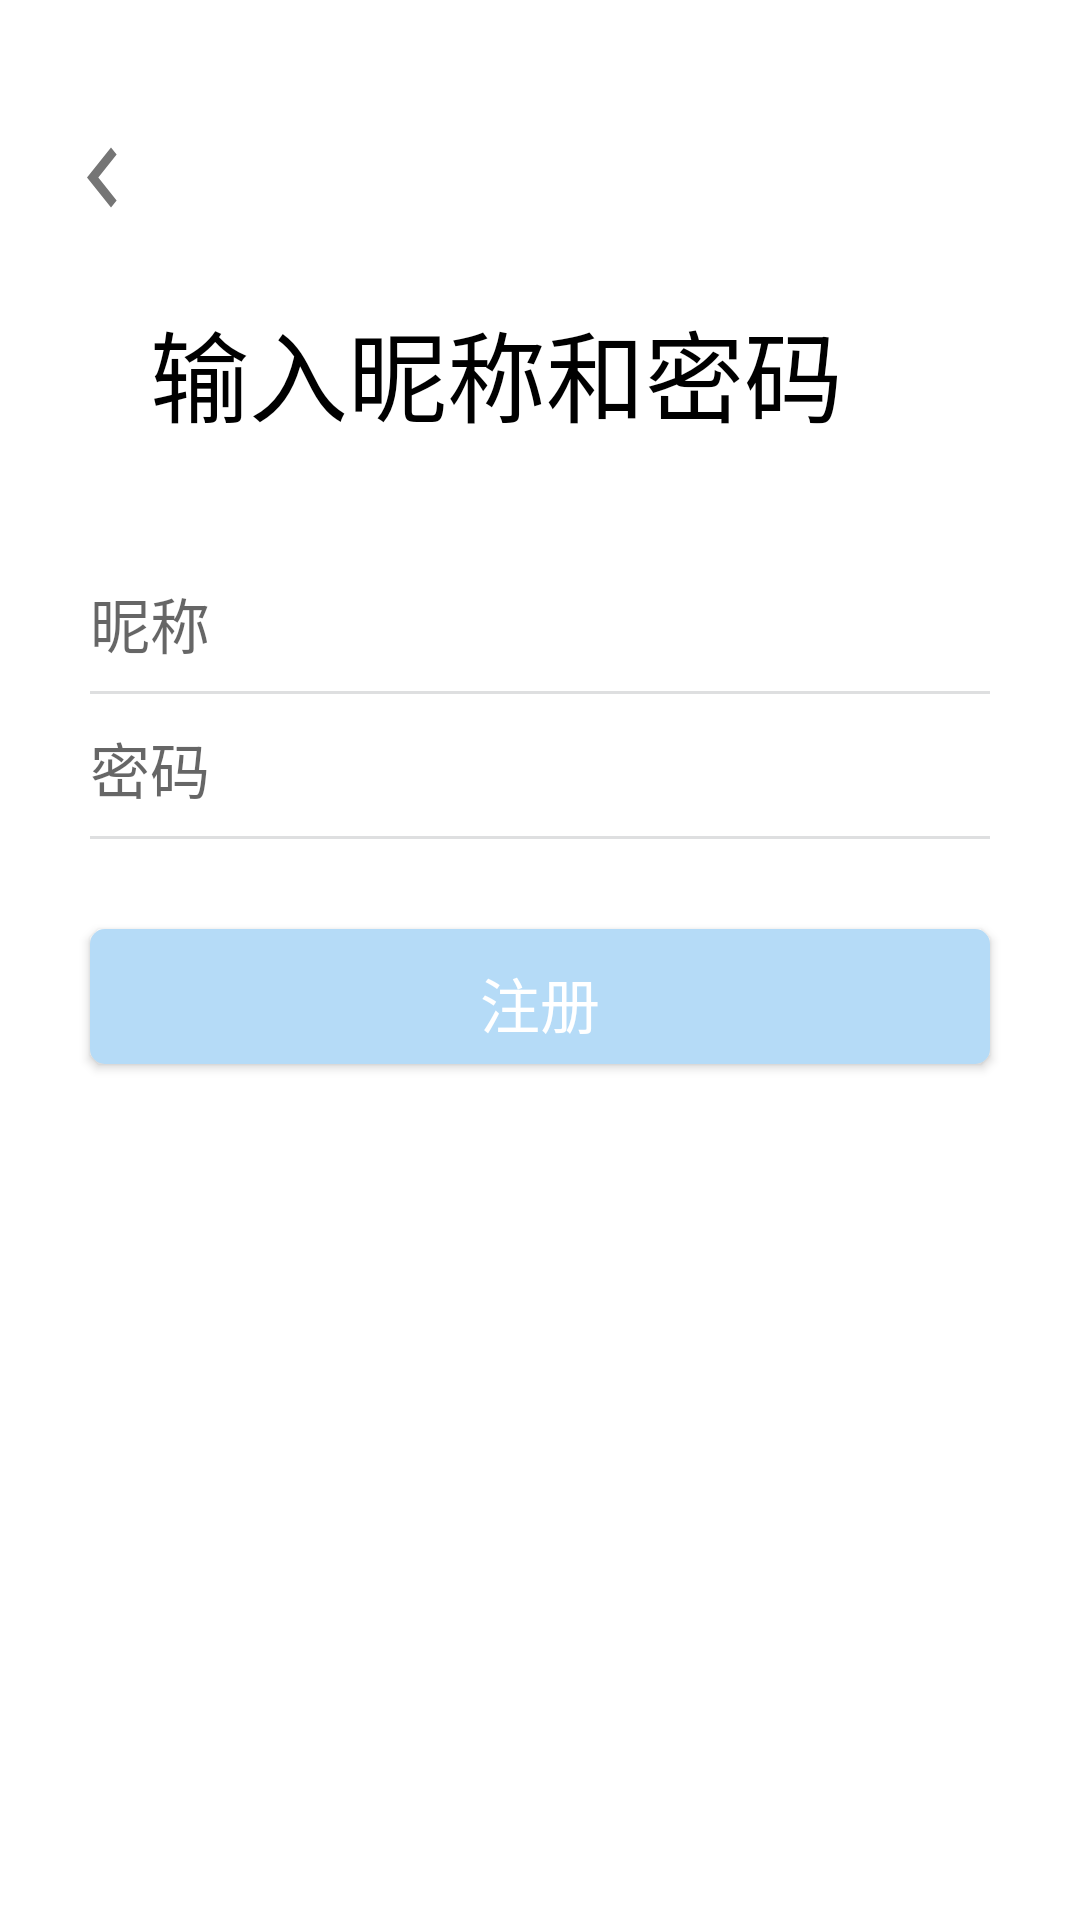

Produce the Android XML layout that renders to this screen, including the resource entries it uses.
<!-- AndroidManifest.xml: activity theme AppTheme.Personalinfo -->
<!-- res/layout/activity_regis_submit.xml -->
<?xml version="1.0" encoding="utf-8"?>
<RelativeLayout xmlns:android="http://schemas.android.com/apk/res/android"
    android:orientation="vertical" android:layout_width="match_parent"
    android:layout_height="match_parent"
    android:background="#FFFFFF">


    <ImageView
        android:id="@+id/iv_register_submit_back_lable"
        android:layout_marginTop="40dp"
        android:layout_marginLeft="15dp"
        android:layout_width="40dp"
        android:layout_height="40dp"
        android:src="@drawable/ic_back">
    </ImageView>

    <TextView
        android:id="@+id/tv_regis_submitinfo1"
        android:layout_width="wrap_content"
        android:layout_height="wrap_content"
        android:layout_marginTop="20dp"
        android:layout_marginLeft="50dp"
        android:layout_below="@+id/iv_register_submit_back_lable"
        android:textSize="33sp"
        android:textColor="#000000"
        android:text="输入昵称和密码">
    </TextView>


    <EditText
        android:id="@+id/et_regis_submit_nickname"
        android:layout_width="match_parent"
        android:layout_height="wrap_content"
        android:layout_marginLeft="30dp"
        android:layout_marginRight="30dp"
        android:layout_marginTop="45dp"
        android:background="@null"
        android:layout_below="@+id/tv_regis_submitinfo1"
        android:textSize="20dp"
        android:textColor="#000000"
        android:hint="昵称">
    </EditText>

    <View
        android:id="@+id/view_regis_submit1"
        android:layout_width="match_parent"
        android:layout_height="1dp"
        android:background="#DEDFE0"
        android:layout_marginTop="8dp"
        android:layout_below="@+id/et_regis_submit_nickname"
        android:layout_marginLeft="30dp"
        android:layout_marginRight="30dp"/>

    <EditText
        android:id="@+id/et_regis_submit_password"
        android:layout_width="match_parent"
        android:layout_height="wrap_content"
        android:layout_marginLeft="30dp"
        android:layout_marginRight="30dp"
        android:layout_marginTop="10dp"
        android:background="@null"
        android:layout_below="@+id/view_regis_submit1"
        android:textSize="20dp"
        android:textColor="#000000"
        android:hint="密码">
    </EditText>


    <View
        android:id="@+id/view_regis_submit2"
        android:layout_width="match_parent"
        android:layout_height="1dp"
        android:background="#DEDFE0"
        android:layout_below="@+id/et_regis_submit_password"
        android:layout_marginLeft="30dp"
        android:layout_marginRight="30dp"
        android:layout_marginTop="8dp"/>

    <Button
        android:id="@+id/bt_regis_submit"
        android:layout_width="match_parent"
        android:layout_height="45dp"
        android:layout_marginTop="30dp"
        android:background="@drawable/button_circle_shape"
        android:layout_marginLeft="30dp"
        android:layout_marginRight="30dp"
        android:layout_below="@+id/view_regis_submit2"
        android:text="注册"
        android:textSize="20sp"
        android:textColor="#FFFFFF">

    </Button>



</RelativeLayout>
<!-- resources referenced by this layout -->
<resources>
  <!-- drawable button_circle_shape (drawable) -->
  <?xml version="1.0" encoding="UTF-8"?>
  <shape
      xmlns:android="http://schemas.android.com/apk/res/android"
      android:shape="rectangle">
      <solid android:color="@color/my_blue" />
      <corners
          android:radius="5dip" />
      <padding
          android:left="10dp"
          android:top="10dp"
          android:right="10dp"
          android:bottom="10dp"
          />
  </shape>
  <!-- drawable ic_back (drawable) -->
  <vector android:height="30dp" android:viewportHeight="24.0"
      android:viewportWidth="25.0" android:width="25dp" xmlns:android="http://schemas.android.com/apk/res/android">
      <path android:fillColor="#757575" android:pathData="M15.41,16.09l-4.58,-4.59 4.58,-4.59L14,5.5l-6,6 6,6z"/>
  </vector>
  <style name="AppTheme.Personalinfo" parent="Theme.AppCompat.Light.NoActionBar">
          <item name="colorPrimaryDark">#b5dbf7</item>
  
      </style>
  <color name="my_blue">#b5dbf7</color>
</resources>
